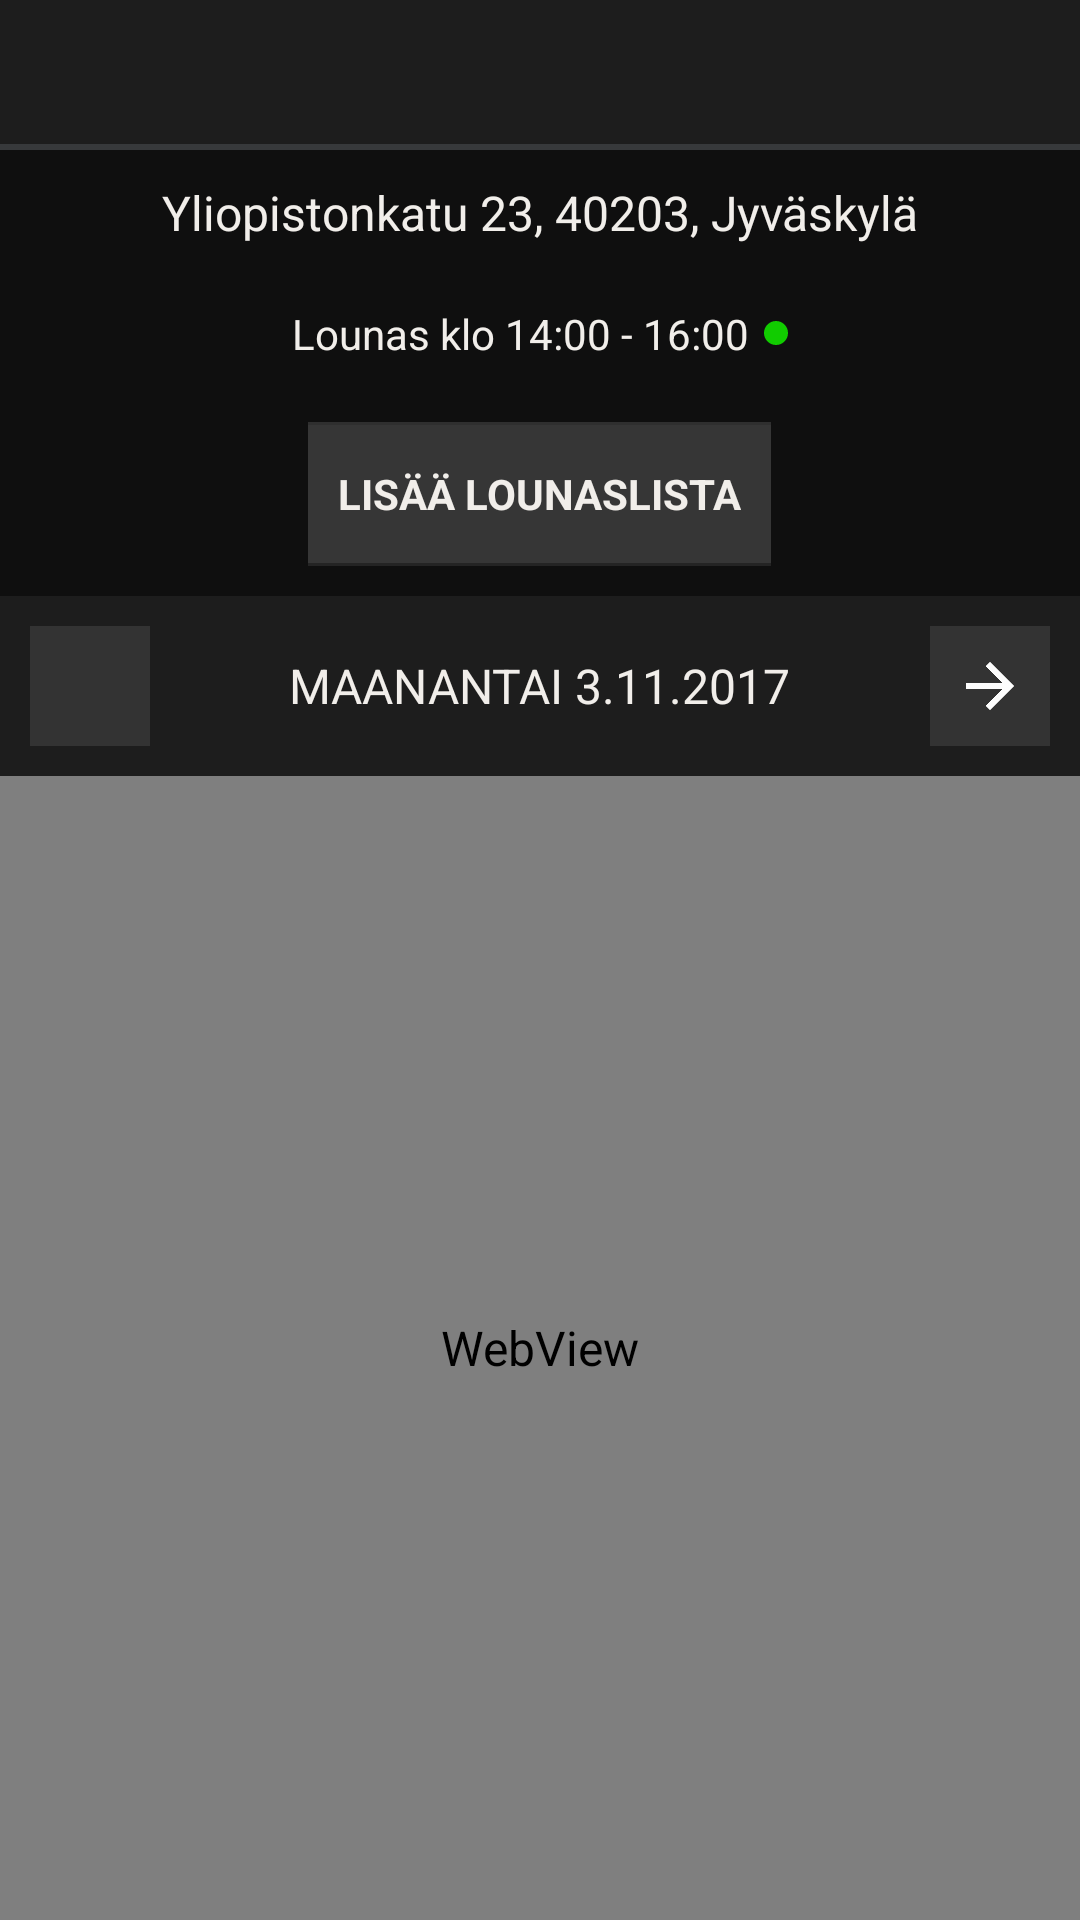

Android layout source for this screen:
<!-- AndroidManifest.xml: application theme AppTheme -->
<!-- res/layout/fragment_restaurant.xml -->
<?xml version="1.0" encoding="utf-8"?>
<LinearLayout xmlns:android="http://schemas.android.com/apk/res/android"
    android:orientation="vertical"
    android:layout_width="match_parent"
    android:layout_height="match_parent"
    android:background="@color/color_restaurant"
    android:clickable="true">
    <include layout="@layout/menu_back"/>
    <LinearLayout
        android:layout_width="match_parent"
        android:layout_height="wrap_content"
        android:background="@color/color_main"
        android:orientation="vertical">
        <TextView
            android:layout_width="match_parent"
            android:layout_height="wrap_content"
            android:id="@+id/addressText"
            android:gravity="center"
            android:padding="10dp"
            android:textSize="16sp"
            android:text="Yliopistonkatu 23, 40203, Jyväskylä"/>
        <LinearLayout
            android:layout_width="match_parent"
            android:layout_height="wrap_content"
            android:gravity="center"
            android:padding="10dp">
            <TextView
                android:layout_width="wrap_content"
                android:layout_height="wrap_content"
                android:id="@+id/timeToOpenText"
                android:textSize="14sp"
                android:text="Lounas klo 14:00 - 16:00"/>
            <View
                android:layout_width="8dp"
                android:layout_height="8dp"
                android:background="@drawable/green_circle"
                android:layout_marginLeft="5dp"
                android:layout_marginStart="5dp"
                android:id="@+id/openIcon"/>
        </LinearLayout>
        <Button
            android:layout_width="wrap_content"
            android:layout_height="wrap_content"
            android:id="@+id/actionButton"
            android:layout_gravity="center"
            android:layout_margin="10dp"
            android:text="@string/restaurant_add_lunch"/>
    </LinearLayout>
    <RelativeLayout
        android:layout_width="match_parent"
        android:layout_height="wrap_content"
        android:orientation="horizontal"
        android:id="@+id/calendarContainer"
        android:background="@color/color_dark"
        android:padding="10dp">
        <ImageView
            android:layout_width="40dp"
            android:layout_height="40dp"
            android:padding="12dp"
            android:background="@color/color_shadow"
            android:src="@drawable/back_icon"
            android:id="@+id/previousIcon"
            android:layout_alignParentStart="true"
            android:layout_alignParentLeft="true"/>
        <TextView
            android:layout_width="wrap_content"
            android:layout_height="wrap_content"
            android:id="@+id/dateText"
            android:textAllCaps="true"
            android:text="Maanantai 3.11.2017"
            android:layout_centerInParent="true" />
        <ImageView
            android:layout_width="40dp"
            android:layout_height="40dp"
            android:padding="12dp"
            android:background="@color/color_shadow"
            android:src="@drawable/next_icon"
            android:id="@+id/nextIcon"
            android:layout_alignParentEnd="true"
            android:layout_alignParentRight="true"/>
    </RelativeLayout>
    <WebView
        android:id="@+id/web_menu"
        android:layout_width="match_parent"
        android:layout_height="match_parent"
        android:background="@color/color_restaurant"/>
    <ScrollView
        android:layout_width="match_parent"
        android:layout_height="match_parent"
        android:id="@+id/scrollView"
        android:background="@color/color_restaurant">
        <LinearLayout
            android:layout_width="match_parent"
            android:layout_height="wrap_content"
            android:orientation="vertical"
            android:id="@+id/mealsContainer"
            android:divider="@drawable/divider"
            android:showDividers="middle"/>
    </ScrollView>
    <TextView
        android:layout_width="match_parent"
        android:layout_height="wrap_content"
        android:id="@+id/noMealsText"
        android:padding="10dp"
        android:gravity="center"
        android:text="@string/restaurant_calendar_no_lunch" />
</LinearLayout>
<!-- res/layout/menu_back.xml (included above) -->
<?xml version="1.0" encoding="utf-8"?>
<RelativeLayout xmlns:android="http://schemas.android.com/apk/res/android"
    android:orientation="vertical"
    android:layout_width="match_parent"
    android:layout_height="50dp"
    android:layout_alignParentTop="true">
    <RelativeLayout
        android:orientation="horizontal"
        android:layout_width="match_parent"
        android:layout_height="48dp"
        android:background="@color/color_dark"
        android:id="@+id/container">
        <TextView
            android:layout_width="wrap_content"
            android:layout_height="match_parent"
            android:textSize="18sp"
            android:textStyle="bold"
            android:id="@+id/menu_title"
            android:layout_marginStart="10dp"
            android:layout_marginLeft="10dp"
            android:layout_toRightOf="@+id/arrow"
            android:layout_toEndOf="@+id/arrow"
            android:gravity="center_vertical"/>
        <ImageView
            android:layout_width="50dp"
            android:layout_height="match_parent"
            android:src="@drawable/back_icon"
            android:layout_gravity="center_vertical"
            android:id="@+id/arrow"
            android:paddingTop="15dp"
            android:paddingBottom="15dp"
            android:onClick="onBackIconPressed"/>
    </RelativeLayout>
    <View
        android:layout_width="match_parent"
        android:layout_height="2dp"
        android:background="@color/color_shadow"
        android:id="@+id/menu_line"
        android:layout_below="@+id/container"/>
</RelativeLayout>
<!-- resources referenced by this layout -->
<resources>
  <item name="color_dark" type="color">#1d1d1d</item>
  <item name="color_main" type="color">#0F0F0F</item>
  <item name="color_restaurant" type="color">#293136</item>
  <item name="color_shadow" type="color">#b43e3e3e</item>
  <!-- drawable divider (drawable) -->
  <?xml version="1.0" encoding="utf-8"?>
  <shape xmlns:android="http://schemas.android.com/apk/res/android">
      <size android:height="1dip" />
      <solid android:color="@color/color_text_hint" />
  </shape>
  <!-- drawable green_circle (drawable-xxhdpi) -->
  <?xml version="1.0" encoding="utf-8"?>
  <shape xmlns:android="http://schemas.android.com/apk/res/android"
      android:shape="oval">
      <solid android:color="@color/color_open"/>
  </shape>
  <string name="restaurant_add_lunch">Lisää lounaslista</string>
  <string name="restaurant_calendar_no_lunch">Ei lounaslistaa tälle päivälle.</string>
  <style name="AppTheme" parent="Theme.AppCompat.DayNight.NoActionBar">
          <item name="android:textViewStyle">@style/myTextView</item>
          <item name="android:buttonStyle">@style/CustomButton</item>
          <item name="android:radioButtonStyle">@style/CustomRadioButton</item>
          <item name="editTextStyle">@style/myEditTextStyle</item>
          <item name="android:spinnerDropDownItemStyle">@style/mySpinnerItemStyle</item>
          <item name="android:spinnerItemStyle">@style/mySpinnerText</item>
      </style>
  <item name="color_text_hint" type="color">#aeaeae</item>
  <item name="color_open" type="color">#11cc00</item>
  <style name="myTextView" parent="@android:style/TextAppearance">
          <item name="colorControlNormal">@color/color_text_light</item>
          <item name="android:textColor">@color/color_text_light</item>
          <item name="android:textSize">16sp</item>
      </style>
  <style name="CustomButton" parent="android:Widget.Holo.Button">
          <item name="android:textSize">14sp</item>
          <item name="android:textAllCaps">true</item>
          <item name="android:textStyle">bold</item>
          <item name="android:textColor">@color/color_text_light</item>
          <item name="android:background">@drawable/custom_button</item>
          <item name="android:minWidth">100dp</item>
      </style>
  <style name="CustomRadioButton" parent="@android:style/Widget.Holo.CompoundButton.RadioButton">
          <item name="android:textColor">@color/color_text_light</item>
          <item name="android:textSize">16sp</item>
      </style>
  <style name="myEditTextStyle" parent="@android:style/Widget.EditText">
          <item name="android:textColor">@color/color_text_light</item>
          <item name="android:textColorHint">@color/color_text_hint</item>
          <item name="colorControlNormal">@color/color_text_light</item>
          <item name="colorControlActivated">@color/color_text_light</item>
          <item name="backgroundTint">@color/color_text_light</item>
      </style>
  <style name="mySpinnerItemStyle" parent="@android:style/Widget.Holo.DropDownItem.Spinner">
          <item name="android:textColor">@color/color_text_light</item>
          <item name="android:background">@color/color_dark</item>
      </style>
  <style name="mySpinnerText" parent="@android:style/Widget.Holo.DropDownItem.Spinner">
          <item name="android:textColor">@color/color_text_light</item>
      </style>
  <item name="color_text_light" type="color">#f1eeea</item>
  <item name="color_button" type="color">#242424</item>
</resources>
